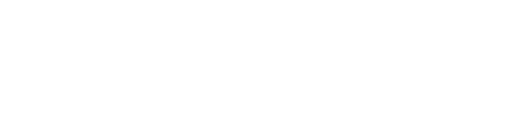
t = 0.00 s
t = 2.10 s: frame unchanged from t = 0.00 s, image omitted
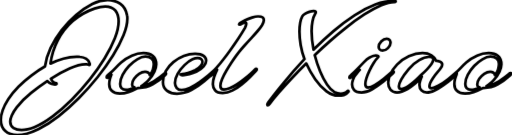
t = 3.00 s
t = 4.80 s: frame unchanged from t = 3.00 s, image omitted
t = 6.15 s: frame unchanged from t = 3.00 s, image omitted
t = 8.85 s: frame unchanged from t = 3.00 s, image omitted

The animated SVG that drew these frames (rendered in a browser with its animation timeline set to each time). Animation: 1 CSS @keyframes rule; frames cover the first 8.85 s, repeats indefinitely.

<svg xmlns="http://www.w3.org/2000/svg" viewBox="0 11.149999618530273 187.14999389648438 49.5" data-asc="0.9" width="187.14999389648438" height="49.5">
  <title>Xiao @ joel.xiao</title>
  <defs>
    <style>
      @keyframes draw {
        0% {
          stroke-dashoffset: 2800px;
          stroke-dasharray: 0 2800px;
          opacity: 0;
        }
        10% {
          opacity: 1;
        }
        40% {
          stroke-dashoffset: 0;
          stroke-dasharray: 2800px 0;
        }
        85% {
          stroke-dashoffset: 0;
          stroke-dasharray: 2800px 0;
        }
        95%,
        100% {
          stroke-dashoffset: -2800px;
          stroke-dasharray: 0 2800px;
        }
      }
      @media (prefers-reduced-motion) {
        .animated-path {
          animation: none !important;
          stroke-dasharray: unset !important;
          stroke-dashoffset: unset !important;
        }
      }
      @media print {
        .animated-path {
          animation: none !important;
          stroke-dasharray: unset !important;
          stroke-dashoffset: unset !important;
        }
      }
      .animated-path {
        stroke: #000000;
        stroke-width: 1;
        stroke-linecap: round;
        stroke-linejoin: round;
        fill: none;
        stroke-dasharray: 2800px;
        stroke-dashoffset: 2800px;
        animation: draw 12s ease-in-out infinite;
      }
    </style>
  </defs>
  <g>
    <g transform="translate(0, 0)">
      <path class="animated-path" d="M6.05 60.65Q3.20 60.65 1.60 59.15Q0 57.65 0 55.10Q0 53.50 0.68 51.58Q1.35 49.65 2.75 47.50Q4.30 45.10 6.50 42.90Q8.70 40.70 11.23 38.80Q13.75 36.90 16.20 35.50Q16.65 32.15 18.25 28.75Q19.85 25.35 22.28 22.22Q24.70 19.10 27.63 16.60Q30.55 14.10 33.60 12.55Q36.35 11.15 39.15 11.15Q41.80 11.15 43.80 12.55Q45.80 13.95 46.30 16.80Q46.35 17.05 46.38 17.35Q46.40 17.65 46.40 17.95Q46.40 20.55 45.00 24.02Q43.60 27.50 41.15 31.45Q38.70 35.40 35.48 39.42Q32.25 43.45 28.60 47.13Q24.95 50.80 21.18 53.75Q17.40 56.70 13.80 58.50Q11.55 59.60 9.60 60.13Q7.65 60.65 6.05 60.65M7.60 58.80Q8.65 58.80 9.88 58.52Q11.10 58.25 12.35 57.75Q15.55 56.40 19.05 53.77Q22.55 51.15 26.02 47.67Q29.50 44.20 32.58 40.33Q35.65 36.45 38.05 32.55Q40.45 28.65 41.83 25.15Q43.20 21.65 43.20 19Q43.20 16.55 42.00 15.02Q40.80 13.50 38.30 13.50Q36.65 13.50 34.40 14.25Q29.85 15.80 26.43 18.82Q23 21.85 20.90 25.88Q18.80 29.90 18.20 34.45Q20.55 33.30 22.98 32.63Q25.40 31.95 27.75 31.95Q28.05 31.95 28.38 31.95Q28.70 31.95 29 32Q30.35 32.10 31.30 32.67Q32.25 33.25 32.50 34.25Q32.60 34.45 32.60 34.58Q32.60 34.70 32.60 34.80Q32.60 34.95 32.50 34.95Q32.45 34.95 32.33 34.90Q32.20 34.85 32 34.80Q31.80 34.75 31.55 34.73Q31.30 34.70 31.05 34.70Q28.70 34.70 25.27 36.23Q21.85 37.75 18.35 40Q18.70 40.80 19.15 41.15Q19.60 41.50 20.10 41.55Q20.45 41.55 20.45 41.85Q20.45 42.10 19.90 42.10Q19.70 42.10 19.38 42.05Q19.05 42 18.60 41.90Q17.70 41.65 17.05 40.85Q14.00 42.90 11.05 45.25Q8.10 47.60 5.85 50.50Q4.60 52.15 4.03 53.45Q3.45 54.75 3.45 55.75Q3.45 57.30 4.63 58.05Q5.80 58.80 7.60 58.80ZM43.65 45.45Q41.70 45.45 40.73 44.48Q39.75 43.50 39.75 41.95Q39.75 41 40.00 40.10Q40.25 39.20 40.55 38.50Q40.20 38.85 39.88 39.13Q39.55 39.40 39.35 39.55Q39.15 39.70 39.00 39.70Q38.80 39.70 38.80 39.45Q38.80 39.10 39.30 38.65Q41.05 37.20 42.05 36.08Q43.05 34.95 44.15 34Q46.00 32.40 48.10 31.50Q50.20 30.60 52.30 30.60Q54.50 30.60 55.75 31.65Q57 32.70 57 34.75Q57 35.90 56.33 37.40Q55.65 38.90 54.20 40.50Q53.60 41.15 52.85 41.77Q52.10 42.40 51.55 42.70Q54.00 42.45 56.15 40.98Q58.30 39.50 60.00 38.05Q60.25 37.90 60.35 37.90Q60.60 37.90 60.60 38.15Q60.60 38.35 60.35 38.60Q58.20 40.65 55.73 42.05Q53.25 43.45 50.25 43.40Q48.50 44.35 46.83 44.90Q45.15 45.45 43.65 45.45M45.90 44.05Q46.60 44.05 47.40 43.80Q48.20 43.55 49.00 43.15Q48.70 43.15 48.43 42.85Q48.15 42.55 48.15 42.05Q48.15 41.05 48.90 40Q49.65 38.95 50.75 38.20Q51.85 37.45 52.90 37.45Q53.50 37.45 54.03 37.77Q54.55 38.10 54.60 38.65Q55.45 37.70 55.78 36.60Q56.10 35.50 56.10 34.55Q56.10 33.25 55.28 32.58Q54.45 31.90 53.05 31.90Q51.70 31.90 50.08 32.85Q48.45 33.80 47.03 35.30Q45.60 36.80 44.68 38.55Q43.75 40.30 43.75 41.90Q43.75 44.05 45.90 44.05ZM64.60 45.50Q62.40 45.50 60.93 44.42Q59.45 43.35 59.45 41.30Q59.45 39.10 60.50 37.20Q61.55 35.30 63.30 33.88Q65.05 32.45 67.13 31.65Q69.20 30.85 71.25 30.85Q73.30 30.85 74.30 31.57Q75.30 32.30 75.30 33.35Q75.30 34.35 74.38 35.48Q73.45 36.60 71.70 37.45Q70.60 37.95 69.18 38.33Q67.75 38.70 66.70 38.70Q65.90 38.70 65.90 38.45Q65.90 38.25 66.60 38.25Q67.25 38.25 68.63 37.88Q70 37.50 71.30 36.85Q72.75 36.05 73.35 35.25Q73.95 34.45 73.95 33.80Q73.95 33.20 73.48 32.80Q73 32.40 72.15 32.40Q71.35 32.40 70.35 32.85Q68.90 33.50 67.38 34.98Q65.85 36.45 64.85 38.20Q63.85 39.95 63.85 41.55Q63.85 42.65 64.48 43.40Q65.10 44.15 66.35 44.15Q67.65 44.15 69.35 43.33Q71.05 42.50 72.80 41.27Q74.55 40.05 76.05 38.80Q77.55 37.55 78.45 36.70Q78.75 36.40 78.90 36.40Q79.05 36.40 79.05 36.65Q79.05 37 78.75 37.25Q76.85 39 74.63 40.90Q72.40 42.80 69.88 44.13Q67.35 45.45 64.60 45.50ZM81.35 45.25Q79.35 45.25 78.55 44.27Q77.75 43.30 77.75 42Q77.75 40.75 78.22 39.35Q78.70 37.95 79.30 36.70Q78.65 37.40 78.05 37.98Q77.45 38.55 77.05 38.90Q76.85 39.05 76.65 39.05Q76.40 39.05 76.40 38.80Q76.40 38.55 76.70 38.35Q77.75 37.45 79.15 35.90Q80.55 34.35 81.75 32.75Q82.75 31.45 84.15 29.50Q85.55 27.55 87 25.38Q88.45 23.20 89.50 21.40Q89.65 21.10 89.83 20.65Q90 20.20 90 19.85Q90 19.35 89.60 19.35Q89.50 19.35 89.03 19.55Q88.55 19.75 88.10 19.95Q87.65 20.15 87.55 20.15Q87.15 20.15 87.60 19.70Q88.40 19.10 89.63 18.52Q90.85 17.95 92.15 17.55Q93.45 17.15 94.35 17.15Q96.45 17.15 96.45 18.50Q96.45 19.20 95.80 20.35Q95.25 21.25 94.20 22.47Q93.15 23.70 91.88 25.07Q90.60 26.45 89.40 27.77Q88.20 29.10 87.40 30.10Q87.20 30.35 86.42 31.40Q85.65 32.45 84.67 33.92Q83.70 35.40 82.72 37.02Q81.75 38.65 81.13 40.13Q80.50 41.60 80.50 42.60Q80.50 43.95 81.80 43.95Q82.65 43.95 83.95 43.45Q85.20 43 86.58 42.08Q87.95 41.15 89.28 40.10Q90.60 39.05 91.63 38.10Q92.65 37.15 93.15 36.65Q93.45 36.35 93.65 36.35Q93.85 36.35 93.85 36.60Q93.85 36.85 93.60 37.10Q92.80 37.95 91.42 39.30Q90.05 40.65 88.38 42.02Q86.70 43.40 84.90 44.33Q83.10 45.25 81.35 45.25ZM97.85 49.75Q97.70 49.75 97.70 49.55Q97.70 49.20 98.05 48.70Q100.30 45.65 103.75 41.45Q107.20 37.25 111.35 32.80Q110.40 30.30 109.95 27.68Q109.50 25.05 109.50 22.75Q109.50 20.95 109.78 19.47Q110.05 18 110.55 17.10Q110.80 16.65 111.55 16.20Q112.30 15.75 113.20 15.47Q114.10 15.20 114.70 15.20Q115.50 15.20 115.50 15.65Q115.50 15.85 115.25 16.25Q114.60 17.30 114.28 18.95Q113.95 20.60 113.95 22.60Q113.95 25.75 114.65 29.35Q118.20 25.75 122.03 22.50Q125.85 19.25 129.73 16.72Q133.60 14.20 137.38 12.77Q141.15 11.35 144.60 11.45Q144.80 11.45 144.78 11.65Q144.75 11.85 144.55 11.85Q142.45 11.80 139.58 13.02Q136.70 14.25 133.35 16.40Q130 18.55 126.45 21.40Q123.60 23.65 120.73 26.18Q117.85 28.70 115.10 31.35Q115.90 34.45 117.08 37.30Q118.25 40.15 119.63 42.15Q121.00 44.15 122.30 44.90Q123.45 45.50 124.65 45.50Q125.40 45.50 126.05 45.25Q126.70 45 127.10 44.50Q127.20 44.40 127.30 44.40Q127.40 44.40 127.48 44.52Q127.55 44.65 127.45 44.80Q126.70 45.75 125.80 45.98Q124.90 46.20 123.75 46.20Q121.55 46.20 119.38 44.58Q117.20 42.95 115.30 40.25Q113.40 37.55 112.00 34.40Q109.00 37.35 106.38 40.15Q103.75 42.95 101.78 45.25Q99.80 47.55 98.65 49.10Q98.20 49.75 97.85 49.75ZM139.95 29.70Q139.25 29.70 138.90 29.25Q138.55 28.80 138.55 28.30Q138.55 27.30 139.50 26.32Q140.45 25.35 141.50 25.35Q142.20 25.35 142.55 25.80Q142.90 26.25 142.90 26.75Q142.90 27.80 141.98 28.75Q141.05 29.70 139.95 29.70M132.30 45.05Q130.25 45.05 129.53 44.17Q128.80 43.30 128.80 42.20Q128.80 41.30 129.10 40.48Q129.40 39.65 129.60 39.30Q129.90 38.80 130.43 38.15Q130.95 37.50 131.60 36.75Q130.60 37.60 129.73 38.40Q128.85 39.20 128.30 39.60Q128.15 39.75 128 39.75Q127.80 39.75 127.80 39.50Q127.80 39.10 128.35 38.70Q129.65 37.60 130.88 36.30Q132.10 35 133.20 33.88Q134.30 32.75 135.15 32.30Q136.05 31.80 136.60 31.65Q137.15 31.50 137.50 31.50Q138.05 31.50 138.30 31.67Q138.55 31.85 138.40 32.05Q137.55 32.90 136.73 34.23Q135.90 35.55 135.20 37Q134.50 38.45 134.08 39.75Q133.65 41.05 133.65 41.95Q133.65 43.20 134.65 43.20Q135.60 43.20 137.13 42.33Q138.65 41.45 140.33 40.10Q142 38.75 143.45 37.45Q143.65 37.25 143.80 37.25Q144.05 37.25 144.08 37.50Q144.10 37.75 143.95 37.85Q142.30 39.40 140.23 41.08Q138.15 42.75 136.08 43.90Q134 45.05 132.30 45.05ZM145.30 45.05Q143.75 45.05 142.90 44.08Q142.05 43.10 142.05 41.55Q142.05 40.10 142.83 38.35Q143.60 36.60 145.30 34.80Q147.05 32.90 149.65 31.73Q152.25 30.55 154.60 30.55Q156.50 30.55 157.85 31.38Q159.20 32.20 159.65 33.45Q160.20 33.45 161.03 33.75Q161.85 34.05 161.85 34.85Q161.85 35.40 161.30 36.10Q160.95 36.60 160.08 37.60Q159.20 38.60 158.45 39.75Q157.85 40.65 157.50 41.42Q157.15 42.20 157.15 42.75Q157.15 43.50 157.90 43.50Q158.75 43.50 160.45 42.55Q162.30 41.50 164 40.15Q165.70 38.80 166.65 38Q166.90 37.80 167 37.80Q167.20 37.80 167.20 38.05Q167.20 38.35 166.95 38.60Q166.50 39 165.20 40.10Q163.90 41.20 162.23 42.40Q160.55 43.60 158.95 44.35Q158.15 44.70 157.48 44.88Q156.80 45.05 156.25 45.05Q154.90 45.05 154.20 44.27Q153.50 43.50 153.50 42.25Q153.50 41.75 153.65 41.20Q153.80 40.65 154 40.10L154.35 39.25Q153.05 40.85 151.75 41.92Q150.45 43 149.15 43.80Q148.05 44.45 147.08 44.75Q146.10 45.05 145.30 45.05M146.85 43.75Q147.75 43.75 149.45 42.67Q151.15 41.60 153.40 39.35Q153.70 39.05 154.53 38.27Q155.35 37.50 156.30 36.52Q157.25 35.55 157.93 34.58Q158.60 33.60 158.60 32.95Q158.60 32 156.95 32Q155.50 32 153.48 33.13Q151.45 34.25 149.60 36.45Q147.70 38.70 146.83 40.33Q145.95 41.95 145.95 42.80Q145.95 43.75 146.85 43.75ZM170.20 45.45Q168.25 45.45 167.28 44.48Q166.30 43.50 166.30 41.95Q166.30 41 166.55 40.10Q166.80 39.20 167.10 38.50Q166.75 38.85 166.43 39.13Q166.10 39.40 165.90 39.55Q165.70 39.70 165.55 39.70Q165.35 39.70 165.35 39.45Q165.35 39.10 165.85 38.65Q167.60 37.20 168.60 36.08Q169.60 34.95 170.70 34Q172.55 32.40 174.65 31.50Q176.75 30.60 178.85 30.60Q181.05 30.60 182.30 31.65Q183.55 32.70 183.55 34.75Q183.55 35.90 182.88 37.40Q182.20 38.90 180.75 40.50Q180.15 41.15 179.40 41.77Q178.65 42.40 178.10 42.70Q180.55 42.45 182.70 40.98Q184.85 39.50 186.55 38.05Q186.80 37.90 186.90 37.90Q187.15 37.90 187.15 38.15Q187.15 38.35 186.90 38.60Q184.75 40.65 182.28 42.05Q179.80 43.45 176.80 43.40Q175.05 44.35 173.38 44.90Q171.70 45.45 170.20 45.45M172.45 44.05Q173.15 44.05 173.95 43.80Q174.75 43.55 175.55 43.15Q175.25 43.15 174.98 42.85Q174.70 42.55 174.70 42.05Q174.70 41.05 175.45 40Q176.20 38.95 177.30 38.20Q178.40 37.45 179.45 37.45Q180.05 37.45 180.58 37.77Q181.10 38.10 181.15 38.65Q182.00 37.70 182.33 36.60Q182.65 35.50 182.65 34.55Q182.65 33.25 181.83 32.58Q181.00 31.90 179.60 31.90Q178.25 31.90 176.63 32.85Q175.00 33.80 173.58 35.30Q172.15 36.80 171.23 38.55Q170.30 40.30 170.30 41.90Q170.30 44.05 172.45 44.05Z"/>
    </g>
  </g>
</svg>

